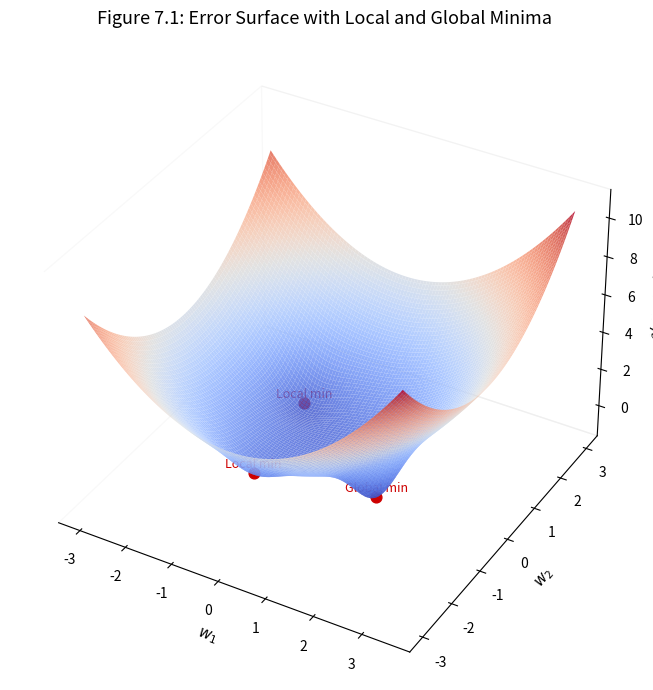

Source code (Python): (Note: this script raises an exception after producing the figure.)
# Install dependencies (Colab-safe)
# !pip install numpy matplotlib

import numpy as np
import matplotlib.pyplot as plt
import matplotlib
from matplotlib.colors import LogNorm
from mpl_toolkits.mplot3d import Axes3D

print(f'NumPy version: {np.__version__}')

# Chart styling setup
COLORS = {'blue': '#1A3A6E', 'red': '#CD0000', 'green': '#2E7D32', 'amber': '#B5853F'}

matplotlib.rcParams['figure.facecolor'] = 'none'
matplotlib.rcParams['axes.facecolor'] = 'none'
matplotlib.rcParams['savefig.facecolor'] = 'none'
matplotlib.rcParams['savefig.transparent'] = True
matplotlib.rcParams['axes.grid'] = False
matplotlib.rcParams['legend.loc'] = 'upper center'
matplotlib.rcParams['legend.framealpha'] = 0.0

def save_fig(fig, name, chart_dir='../../charts'):
    """Save figure with transparent background, no grid, legend outside bottom."""
    for ax in fig.get_axes():
        ax.grid(False)
        legend = ax.get_legend()
        if legend:
            legend.set_bbox_to_anchor((0.5, -0.15))
            legend.set_loc('upper center')
            ncol = min(len(legend.get_texts()), 4)
            legend._ncols = ncol
    fig.savefig(f'{chart_dir}/{name}.pdf', bbox_inches='tight', transparent=True, dpi=300)
    fig.savefig(f'{chart_dir}/{name}.png', bbox_inches='tight', transparent=True, dpi=300)
    print(f'Saved {chart_dir}/{name}.pdf and .png')

# Loss function with local and global minima
def loss_surface(x, y):
    """A function with a global minimum near (1.5, -0.5) and local minima elsewhere."""
    return (0.5 * (x**2 + y**2)
            - 2.0 * np.exp(-((x - 1.5)**2 + (y + 0.5)**2) / 0.3)   # global min
            - 1.2 * np.exp(-((x + 1.0)**2 + (y - 1.0)**2) / 0.5)   # local min
            - 0.8 * np.exp(-((x + 0.5)**2 + (y + 1.5)**2) / 0.4))  # local min

x_grid = np.linspace(-3, 3.5, 300)
y_grid = np.linspace(-3, 3, 300)
X, Y = np.meshgrid(x_grid, y_grid)
Z = loss_surface(X, Y)

fig = plt.figure(figsize=(11, 7))
ax = fig.add_subplot(111, projection='3d')
ax.plot_surface(X, Y, Z, cmap='coolwarm', alpha=0.85, edgecolor='none',
                rstride=3, cstride=3, antialiased=True)

# Mark minima
minima = [(1.5, -0.5, 'Global min'), (-1.0, 1.0, 'Local min'), (-0.5, -1.5, 'Local min')]
for mx, my, label in minima:
    mz = loss_surface(mx, my)
    ax.scatter([mx], [my], [mz], color=COLORS['red'], s=60, zorder=10, depthshade=False)
    ax.text(mx, my, mz + 0.3, label, fontsize=9, ha='center', color=COLORS['red'])

ax.set_xlabel('$w_1$', fontsize=11)
ax.set_ylabel('$w_2$', fontsize=11)
ax.set_zlabel('$\mathcal{L}(w_1, w_2)$', fontsize=11)
ax.set_title('Figure 7.1: Error Surface with Local and Global Minima', fontsize=13, pad=20)
ax.view_init(elev=35, azim=-60)
ax.xaxis.pane.fill = False
ax.yaxis.pane.fill = False
ax.zaxis.pane.fill = False
fig.tight_layout()
save_fig(fig, 'fig7_1_error_surface')
plt.show()

# Elongated quadratic (ill-conditioned): f(x,y) = 0.5*(ax^2 + by^2)
a, b = 1.0, 20.0  # condition number = 20

def elliptic(x, y):
    return 0.5 * (a * x**2 + b * y**2)

def elliptic_grad(x, y):
    return a * x, b * y

# Gradient descent
def run_gd(x0, y0, lr, n_steps, grad_fn):
    path = [(x0, y0)]
    x, y = x0, y0
    for _ in range(n_steps):
        gx, gy = grad_fn(x, y)
        x -= lr * gx
        y -= lr * gy
        path.append((x, y))
    return np.array(path)

path_gd = run_gd(4.0, 1.5, lr=0.08, n_steps=50, grad_fn=elliptic_grad)

# Contour grid
xg = np.linspace(-5, 5, 300)
yg = np.linspace(-2, 2, 300)
Xg, Yg = np.meshgrid(xg, yg)
Zg = elliptic(Xg, Yg)

fig, ax = plt.subplots(figsize=(10, 5))
cs = ax.contour(Xg, Yg, Zg, levels=20, cmap='coolwarm', alpha=0.6)
ax.plot(path_gd[:, 0], path_gd[:, 1], 'o-', color=COLORS['blue'],
        markersize=3, linewidth=1.2, label='GD trajectory')
ax.plot(path_gd[0, 0], path_gd[0, 1], 's', color=COLORS['amber'],
        markersize=8, label='Start', zorder=10)
ax.plot(0, 0, '*', color=COLORS['red'], markersize=14, label='Minimum', zorder=10)
ax.set_xlabel('$w_1$', fontsize=12)
ax.set_ylabel('$w_2$', fontsize=12)
ax.set_title('Figure 7.2: Gradient Descent Trajectory (Zigzag on Elongated Surface)',
             fontsize=13)
ax.legend()
fig.tight_layout()
save_fig(fig, 'fig7_2_gd_trajectory')
plt.show()

# SGD: add noise to gradient
np.random.seed(7)

def run_sgd(x0, y0, lr, n_steps, grad_fn, noise_scale=0.5):
    path = [(x0, y0)]
    x, y = x0, y0
    for _ in range(n_steps):
        gx, gy = grad_fn(x, y)
        # Add gradient noise to simulate stochastic mini-batch
        gx += np.random.normal(0, noise_scale * abs(gx) + 0.1)
        gy += np.random.normal(0, noise_scale * abs(gy) + 0.1)
        x -= lr * gx
        y -= lr * gy
        path.append((x, y))
    return np.array(path)

path_sgd = run_sgd(4.0, 1.5, lr=0.08, n_steps=50, grad_fn=elliptic_grad, noise_scale=0.6)

fig, ax = plt.subplots(figsize=(10, 5))
ax.contour(Xg, Yg, Zg, levels=20, cmap='coolwarm', alpha=0.6)
ax.plot(path_sgd[:, 0], path_sgd[:, 1], 'o-', color=COLORS['red'],
        markersize=3, linewidth=1.0, alpha=0.8, label='SGD trajectory')
ax.plot(path_sgd[0, 0], path_sgd[0, 1], 's', color=COLORS['amber'],
        markersize=8, label='Start', zorder=10)
ax.plot(0, 0, '*', color=COLORS['blue'], markersize=14, label='Minimum', zorder=10)
ax.set_xlabel('$w_1$', fontsize=12)
ax.set_ylabel('$w_2$', fontsize=12)
ax.set_title('Figure 7.3: SGD Noisy Trajectory', fontsize=13)
ax.legend()
fig.tight_layout()
save_fig(fig, 'fig7_3_sgd_noise')
plt.show()

# GD with momentum
def run_gd_momentum(x0, y0, lr, momentum, n_steps, grad_fn):
    path = [(x0, y0)]
    x, y = x0, y0
    vx, vy = 0.0, 0.0
    for _ in range(n_steps):
        gx, gy = grad_fn(x, y)
        vx = momentum * vx - lr * gx
        vy = momentum * vy - lr * gy
        x += vx
        y += vy
        path.append((x, y))
    return np.array(path)

path_no_mom = run_gd(4.0, 1.5, lr=0.08, n_steps=50, grad_fn=elliptic_grad)
path_mom = run_gd_momentum(4.0, 1.5, lr=0.08, momentum=0.9, n_steps=50,
                           grad_fn=elliptic_grad)

fig, axes = plt.subplots(1, 2, figsize=(16, 5))

for ax in axes:
    ax.contour(Xg, Yg, Zg, levels=20, cmap='coolwarm', alpha=0.6)
    ax.plot(0, 0, '*', color=COLORS['red'], markersize=14, zorder=10)
    ax.set_xlabel('$w_1$', fontsize=12)
    ax.set_ylabel('$w_2$', fontsize=12)

# Without momentum
axes[0].plot(path_no_mom[:, 0], path_no_mom[:, 1], 'o-', color=COLORS['blue'],
             markersize=3, linewidth=1.2, label='Without momentum')
axes[0].plot(path_no_mom[0, 0], path_no_mom[0, 1], 's', color=COLORS['amber'],
             markersize=8, zorder=10)
axes[0].set_title('GD Without Momentum (zigzag)', fontsize=12)
axes[0].legend()

# With momentum
axes[1].plot(path_mom[:, 0], path_mom[:, 1], 'o-', color=COLORS['green'],
             markersize=3, linewidth=1.2, label='With momentum ($\\beta=0.9$)')
axes[1].plot(path_mom[0, 0], path_mom[0, 1], 's', color=COLORS['amber'],
             markersize=8, zorder=10)
axes[1].set_title('GD With Momentum (smoother)', fontsize=12)
axes[1].legend()

fig.suptitle('Figure 7.4: Effect of Momentum on Gradient Descent', fontsize=13, y=1.02)
fig.tight_layout()
save_fig(fig, 'fig7_4_momentum')
plt.show()

# Simulate realistic training curves
np.random.seed(42)
epochs = np.arange(1, 101)

# Without BN: slower convergence, higher variance, plateau
loss_no_bn = 2.5 * np.exp(-0.03 * epochs) + 0.3 + \
             0.15 * np.random.randn(100) * np.exp(-0.01 * epochs)
loss_no_bn = np.maximum(loss_no_bn, 0.25)

# With BN: faster convergence, lower variance
loss_bn = 2.5 * np.exp(-0.07 * epochs) + 0.12 + \
          0.05 * np.random.randn(100) * np.exp(-0.02 * epochs)
loss_bn = np.maximum(loss_bn, 0.10)

fig, ax = plt.subplots(figsize=(9, 5))
ax.plot(epochs, loss_no_bn, color=COLORS['red'], linewidth=1.8, alpha=0.9,
        label='Without Batch Normalization')
ax.plot(epochs, loss_bn, color=COLORS['green'], linewidth=1.8, alpha=0.9,
        label='With Batch Normalization')

# Shade the gap
ax.fill_between(epochs, loss_bn, loss_no_bn, alpha=0.08, color=COLORS['blue'])

ax.set_xlabel('Epoch', fontsize=12)
ax.set_ylabel('Training Loss', fontsize=12)
ax.set_title('Figure 7.6: Effect of Batch Normalization on Training', fontsize=13)
ax.legend()
fig.tight_layout()
save_fig(fig, 'fig7_6_batch_norm_effect')
plt.show()

print('Notebook complete.')
